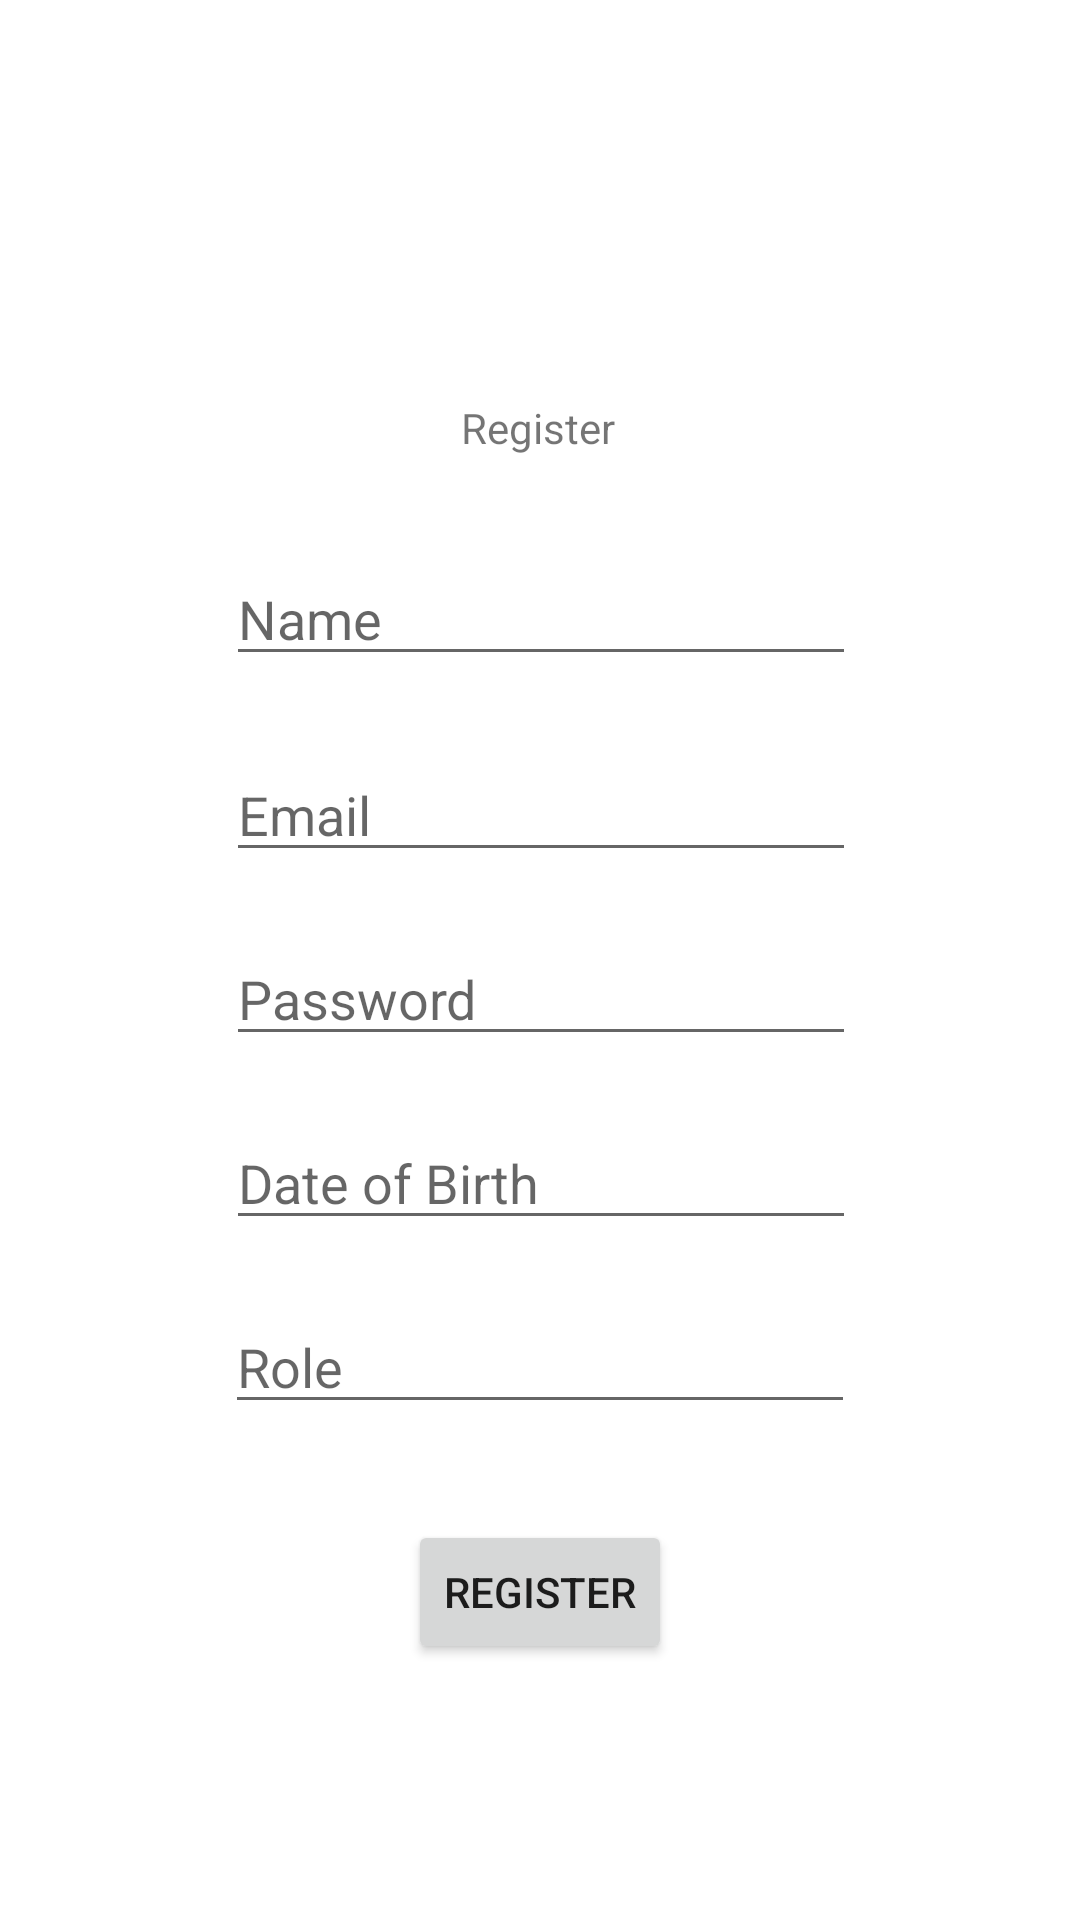

This screen was rendered from an Android layout file. Write that file and the resources it references.
<!-- AndroidManifest.xml: application theme Theme.C3Assignment1 -->
<!-- res/layout/activity_register.xml -->
<?xml version="1.0" encoding="utf-8"?>
<androidx.constraintlayout.widget.ConstraintLayout xmlns:android="http://schemas.android.com/apk/res/android"
    xmlns:app="http://schemas.android.com/apk/res-auto"
    xmlns:tools="http://schemas.android.com/tools"
    android:layout_width="match_parent"
    android:layout_height="match_parent"
    tools:context=".register">

    <Button
        android:id="@+id/button"
        android:layout_width="wrap_content"
        android:layout_height="wrap_content"
        android:text="Register"
        app:layout_constraintBottom_toBottomOf="parent"
        app:layout_constraintEnd_toEndOf="parent"
        app:layout_constraintStart_toStartOf="parent"
        app:layout_constraintTop_toBottomOf="@+id/editTextTextPassword2"
        app:layout_constraintVertical_bias="0.273" />

    <EditText
        android:id="@+id/editTextTextPersonName4"
        android:layout_width="wrap_content"
        android:layout_height="wrap_content"
        android:layout_marginTop="184dp"
        android:ems="10"
        android:hint="Name"
        android:inputType="textPersonName"
        app:layout_constraintEnd_toEndOf="parent"
        app:layout_constraintHorizontal_bias="0.502"
        app:layout_constraintStart_toStartOf="parent"
        app:layout_constraintTop_toTopOf="parent" />

    <EditText
        android:id="@+id/editTextTextPersonName5"
        android:layout_width="wrap_content"
        android:layout_height="wrap_content"
        android:layout_marginTop="24dp"
        android:ems="10"
        android:hint="Email"
        android:inputType="textPersonName"
        app:layout_constraintBottom_toTopOf="@+id/editTextTextPersonName2"
        app:layout_constraintEnd_toEndOf="parent"
        app:layout_constraintHorizontal_bias="0.502"
        app:layout_constraintStart_toStartOf="parent"
        app:layout_constraintTop_toBottomOf="@+id/editTextTextPersonName4"
        app:layout_constraintVertical_bias="0.872" />

    <TextView
        android:id="@+id/textView2"
        android:layout_width="wrap_content"
        android:layout_height="wrap_content"
        android:layout_marginBottom="32dp"
        android:text="Register"
        app:layout_constraintBottom_toTopOf="@+id/editTextTextPersonName4"
        app:layout_constraintEnd_toEndOf="parent"
        app:layout_constraintHorizontal_bias="0.498"
        app:layout_constraintStart_toStartOf="parent"
        app:layout_constraintTop_toTopOf="parent"
        app:layout_constraintVertical_bias="1.0" />

    <EditText
        android:id="@+id/editTextTextPassword"
        android:layout_width="wrap_content"
        android:layout_height="wrap_content"
        android:layout_marginTop="20dp"
        android:ems="10"
        android:hint="Password"
        android:inputType="textPassword"
        app:layout_constraintEnd_toEndOf="parent"
        app:layout_constraintHorizontal_bias="0.502"
        app:layout_constraintStart_toStartOf="parent"
        app:layout_constraintTop_toBottomOf="@+id/editTextTextPersonName5" />

    <EditText
        android:id="@+id/editTextTextPassword2"
        android:layout_width="wrap_content"
        android:layout_height="wrap_content"
        android:layout_marginTop="20dp"
        android:ems="10"
        android:hint="Role"
        android:inputType="textPassword"
        app:layout_constraintEnd_toEndOf="parent"
        app:layout_constraintHorizontal_bias="0.5"
        app:layout_constraintStart_toStartOf="parent"
        app:layout_constraintTop_toBottomOf="@+id/editTextDate" />

    <EditText
        android:id="@+id/editTextDate"
        android:layout_width="wrap_content"
        android:layout_height="wrap_content"
        android:layout_marginTop="20dp"
        android:ems="10"
        android:hint="Date of Birth"
        android:inputType="date"
        app:layout_constraintEnd_toEndOf="parent"
        app:layout_constraintHorizontal_bias="0.502"
        app:layout_constraintStart_toStartOf="parent"
        app:layout_constraintTop_toBottomOf="@+id/editTextTextPassword" />
</androidx.constraintlayout.widget.ConstraintLayout>
<!-- resources referenced by this layout -->
<resources>
  <style name="Theme.C3Assignment1" parent="Theme.MaterialComponents.DayNight.DarkActionBar">
          
          <item name="colorPrimary">@color/purple_500</item>
          <item name="colorPrimaryVariant">@color/purple_700</item>
          <item name="colorOnPrimary">@color/white</item>
          
          <item name="colorSecondary">@color/teal_200</item>
          <item name="colorSecondaryVariant">@color/teal_700</item>
          <item name="colorOnSecondary">@color/black</item>
          
          <item name="android:statusBarColor" tools:targetApi="l">?attr/colorPrimaryVariant</item>
          
      </style>
  <!-- not gathered from this repository: default colours our renderer supplied (Android Studio template values) -->
  <color name="purple_500">#FF6200EE</color>
  <color name="purple_700">#FF3700B3</color>
  <color name="teal_200">#FF03DAC5</color>
  <color name="teal_700">#FF018786</color>
  <color name="black">#FF000000</color>
  <color name="white">#FFFFFFFF</color>
</resources>
